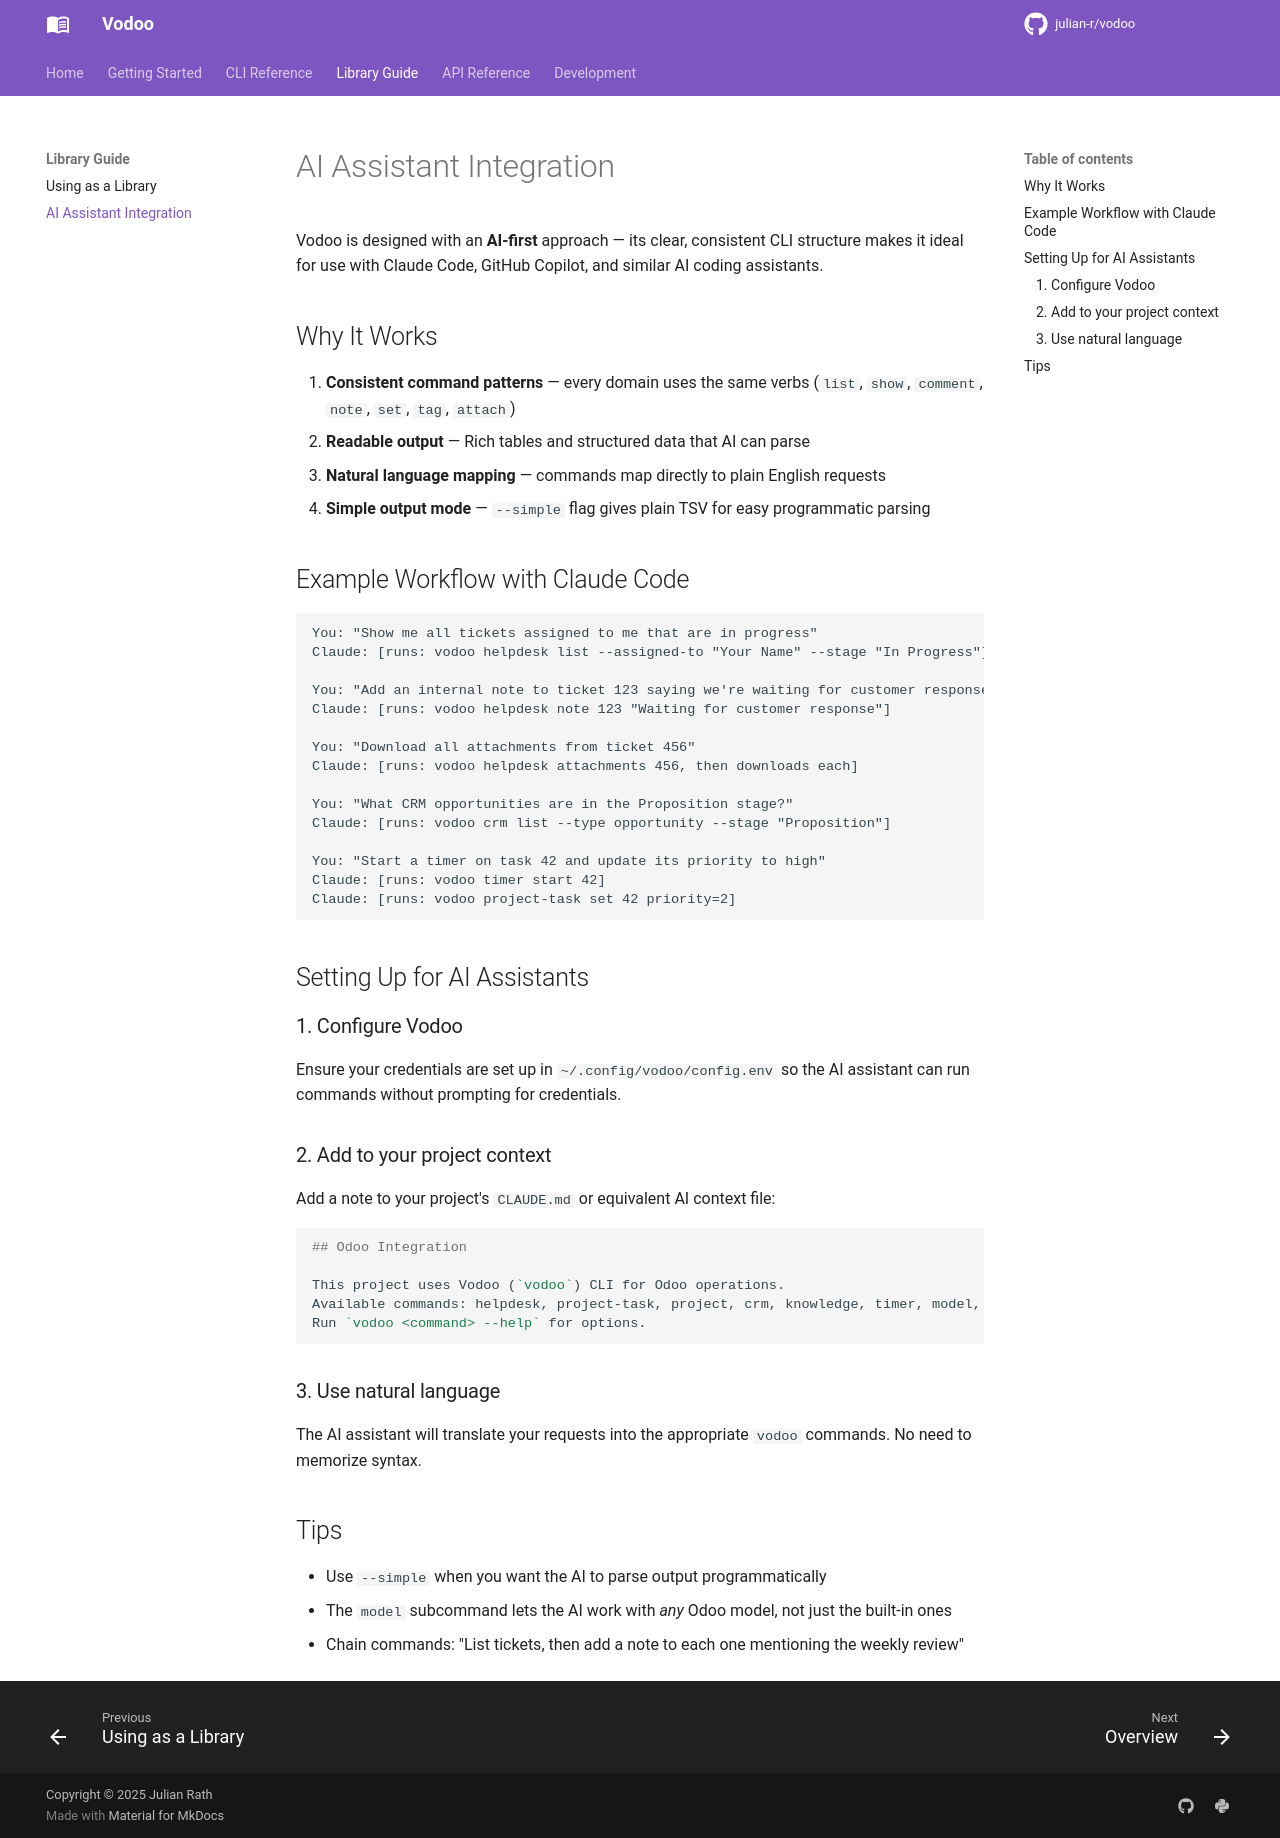

repository: julian-r/vodoo · page: 3.1.0/guide/ai-assistants/index.html · generator: mkdocs

# AI Assistant Integration

Vodoo is designed with an **AI-first** approach — its clear, consistent CLI structure makes it ideal for use with Claude Code, GitHub Copilot, and similar AI coding assistants.

!!! tip "Claude Desktop"
    Claude Desktop cannot run CLI commands. Use the [MCP server](mcp-server.md)
    (`vodoo mcp`) instead: it gives Claude direct Odoo tools.

## Why It Works

1. **Consistent command patterns** — every domain uses the same verbs (`list`, `show`, `comment`, `note`, `set`, `tag`, `attach`)
2. **Readable output** — Rich tables and structured data that AI can parse
3. **Natural language mapping** — commands map directly to plain English requests
4. **Simple output mode** — `--simple` flag gives plain TSV for easy programmatic parsing

## Example Workflow with Claude Code

```
You: "Show me all tickets assigned to me that are in progress"
Claude: [runs: vodoo helpdesk list --assigned-to "Your Name" --stage "In Progress"]

You: "Add an internal note to ticket 123 saying we're waiting for customer response"
Claude: [runs: vodoo helpdesk note 123 "Waiting for customer response"]

You: "Download all attachments from ticket 456"
Claude: [runs: vodoo helpdesk attachments 456, then downloads each]

You: "What CRM opportunities are in the Proposition stage?"
Claude: [runs: vodoo crm list --type opportunity --stage "Proposition"]

You: "Start a timer on task 42 and update its priority to high"
Claude: [runs: vodoo timer start 42]
Claude: [runs: vodoo project-task set 42 priority=2]
```

## Setting Up for AI Assistants

### 1. Configure Vodoo

Ensure your credentials are set up in `~/.config/vodoo/config.env` so the AI assistant can run commands without prompting for credentials.

### 2. Add to your project context

Add a note to your project's `CLAUDE.md` or equivalent AI context file:

```markdown
## Odoo Integration

This project uses Vodoo (`vodoo`) CLI for Odoo operations.
Available commands: helpdesk, project-task, project, crm, knowledge, timer, model, security.
Run `vodoo <command> --help` for options.
```

### 3. Use natural language

The AI assistant will translate your requests into the appropriate `vodoo` commands. No need to memorize syntax.

## Tips

- Use `--simple` when you want the AI to parse output programmatically
- The `model` subcommand lets the AI work with *any* Odoo model, not just the built-in ones
- Chain commands: "List tickets, then add a note to each one mentioning the weekly review"
